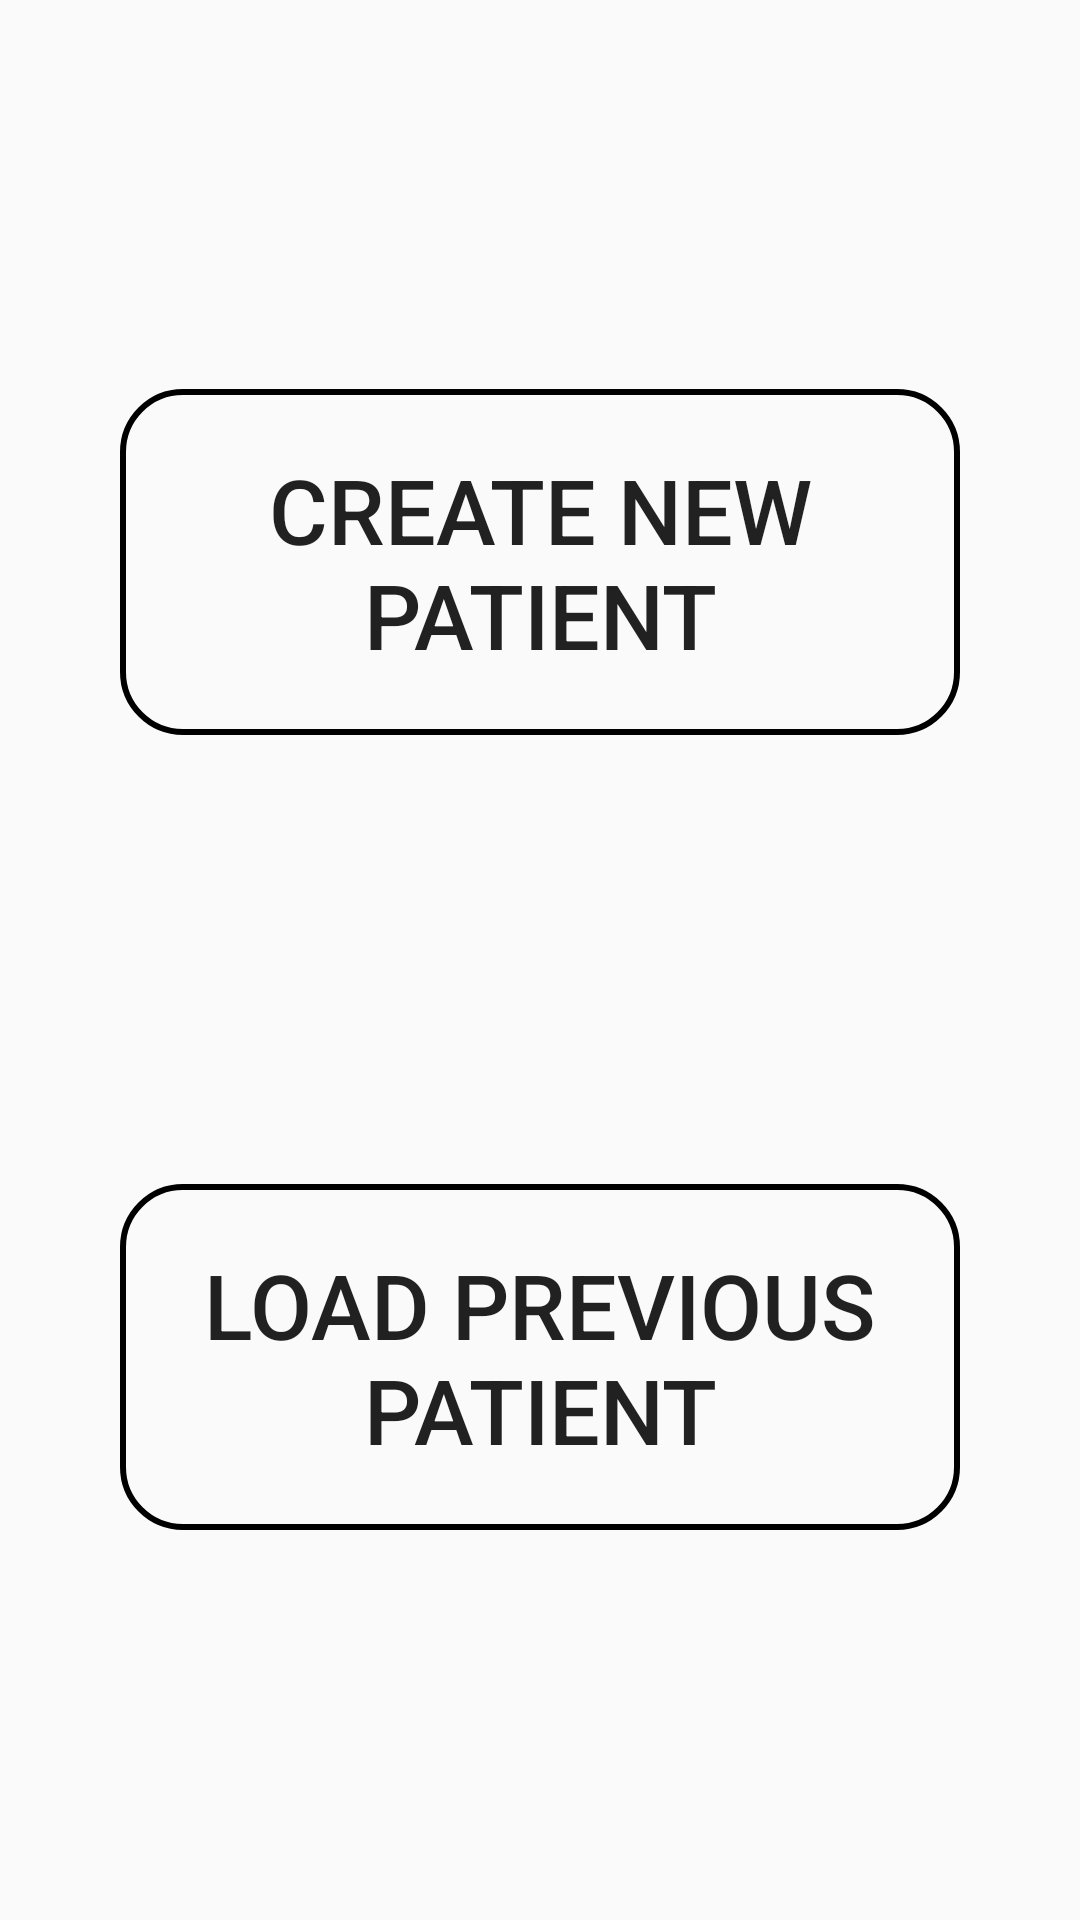

Reconstruct the res/layout file that produces this screen, plus the resources it refers to.
<!-- AndroidManifest.xml: application theme AppTheme -->
<!-- res/layout/cell_intro_select_patient.xml -->
<?xml version="1.0" encoding="utf-8"?>
<LinearLayout xmlns:android="http://schemas.android.com/apk/res/android"
    android:orientation="vertical" android:layout_width="match_parent"
    android:layout_height="match_parent">

    <View
        android:layout_width="match_parent"
        android:layout_height="0dp"
        android:layout_weight="1"/>

    <Button
        android:layout_width="match_parent"
        android:layout_height="wrap_content"
        android:text="@string/button_new_patient"
        style="@style/buttonLargeStyle"
        android:onClick="buttonCreateNewPatient"/>

    <View
        android:layout_width="match_parent"
        android:layout_height="0dp"
        android:layout_weight="1"/>

    <Button
        android:layout_width="match_parent"
        android:layout_height="wrap_content"
        style="@style/buttonLargeStyle"
        android:text="@string/button_existing_patient"
        android:onClick="buttonResumePrevious"/>

    <View
        android:layout_width="match_parent"
        android:layout_height="0dp"
        android:layout_weight="1"/>


</LinearLayout>
<!-- resources referenced by this layout -->
<resources>
  <string name="button_existing_patient">Load previous patient</string>
  <string name="button_new_patient">Create New Patient</string>
  <style name="buttonLargeStyle">
          <item name="android:background">@drawable/rounded_rectangle_blue</item>
          <item name="android:textSize">@dimen/button_text</item>
          <item name="android:layout_marginStart">@dimen/field_horizontal_margin</item>
          <item name="android:layout_marginEnd">@dimen/field_horizontal_margin</item>
          <item name="android:layout_marginTop">@dimen/field_vertical_margin</item>
          <item name="android:layout_marginBottom">@dimen/field_vertical_margin</item>
          <item name="android:textColor">@color/White</item>
          <item name="android:gravity">center_vertical|center_horizontal</item>
          <item name="android:layout_gravity">center_vertical|center_horizontal</item>
          <item name="android:padding">@dimen/button_padding</item>
      </style>
  <style name="AppTheme" parent="Theme.AppCompat.Light.DarkActionBar">
          
  
          
          <item name="android:actionBarStyle">@style/AppTheme.ActionBar</item>
          <item name="actionBarStyle">@style/AppTheme.ActionBar</item>
          <item name="android:actionMenuTextAppearance">@style/CustomActionBar</item>
          <item name="actionMenuTextAppearance">@style/CustomActionBar</item>
      </style>
  <!-- drawable rounded_rectangle_blue (drawable) -->
  <?xml version="1.0" encoding="UTF-8"?>
  <shape xmlns:android="http://schemas.android.com/apk/res/android" android:id="@+id/listview_background_shape">
      <stroke android:width="2dp" android:color="@color/Indigo" />
      <padding android:left="2dp"
          android:top="2dp"
          android:right="2dp"
          android:bottom="2dp" />
      <corners android:radius="20dp" />
      <solid android:color="@color/Indigo" />
  </shape>
  <dimen name="button_text">30sp</dimen>
  <dimen name="field_horizontal_margin">40dp</dimen>
  <dimen name="field_vertical_margin">20dp</dimen>
  <dimen name="button_padding">20dp</dimen>
  <style name="AppTheme.ActionBar" parent="Widget.AppCompat.Light.ActionBar">
          <item name="android:titleTextStyle">@style/AppTheme.ActionBar.TitleText</item>
          <item name="titleTextStyle">@style/AppTheme.ActionBar.TitleText</item>
          <item name="android:height">@dimen/bar_height</item>
          <item name="height">@dimen/bar_height</item>
          <item name="android:background">@color/DarkSlateGray</item>
          <item name="background">@color/DarkSlateGray</item>
      </style>
  <style name="CustomActionBar" parent="@android:style/TextAppearance.Holo.Widget.ActionBar.Menu">
          <item name="android:textSize">@dimen/default_font_size</item>
      </style>
  <style name="AppTheme.ActionBar.TitleText" parent="TextAppearance.AppCompat.Widget.ActionBar.Title">
          <item name="android:textSize">@dimen/default_font_size</item>
          <item name="android:textColor">@color/White</item>
      </style>
  <dimen name="bar_height">50dp</dimen>
  <dimen name="default_font_size">24sp</dimen>
</resources>
